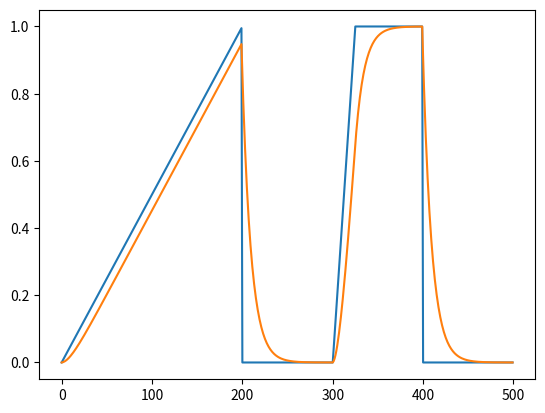

Python code for this plot:
from matplotlib import pyplot as plt
import numpy as np
def rk4(h, y, inputs, f):
    '''
    用于数值积分的rk4函数。
    args:
        h - 步长
        y - 当前状态量
        inputs - 外界对系统的输入
        f - 常微分或偏微分方程
    return:
        y_new - 新的状态量,即经过h时间之后的状态量
    '''
    k1 = f(y, inputs)
    k2 = f(y + h / 2 * k1, inputs)
    k3 = f(y + h / 2 * k2, inputs)
    k4 = f(y + h * k3, inputs)

    y_new = y + h / 6 * (k1 + 2 * k2 + 2 * k3 + k4)
    return y_new

class Lowpass:
    def __init__(self) -> None:
        self.history = 0
        self.current = 1
        self.tau = 0.1
    
    def derivative(self, state, inputs=0):
        history = state
        Dhistory = self.tau * (self.current - history)
        return Dhistory

    def step(self, dt, inputs=0):
        state = self.history
        statenew = rk4(dt, state, inputs, self.derivative)
        self.history = statenew
        return statenew

        
if __name__ == "__main__":
    lowpass = Lowpass()
    hlist = []
    inputlist = []
    t = range(500)
    for i in t:
        if i < 200:
            lowpass.current = 0.5 * i / 100
        elif 200 <= i < 300 :
            lowpass.current = 0
        elif 300 <= i < 325:
            lowpass.current = 4 * (i - 300) / 100
        elif 325<= i < 400:
            lowpass.current = 1
        else:
            lowpass.current = 0
        inputlist.append(lowpass.current)
        h = lowpass.step(1)
        hlist.append(h)

    # print(hlist)
    plt.figure()
    plt.plot(t,inputlist)
    plt.plot(t,hlist)
    plt.show()